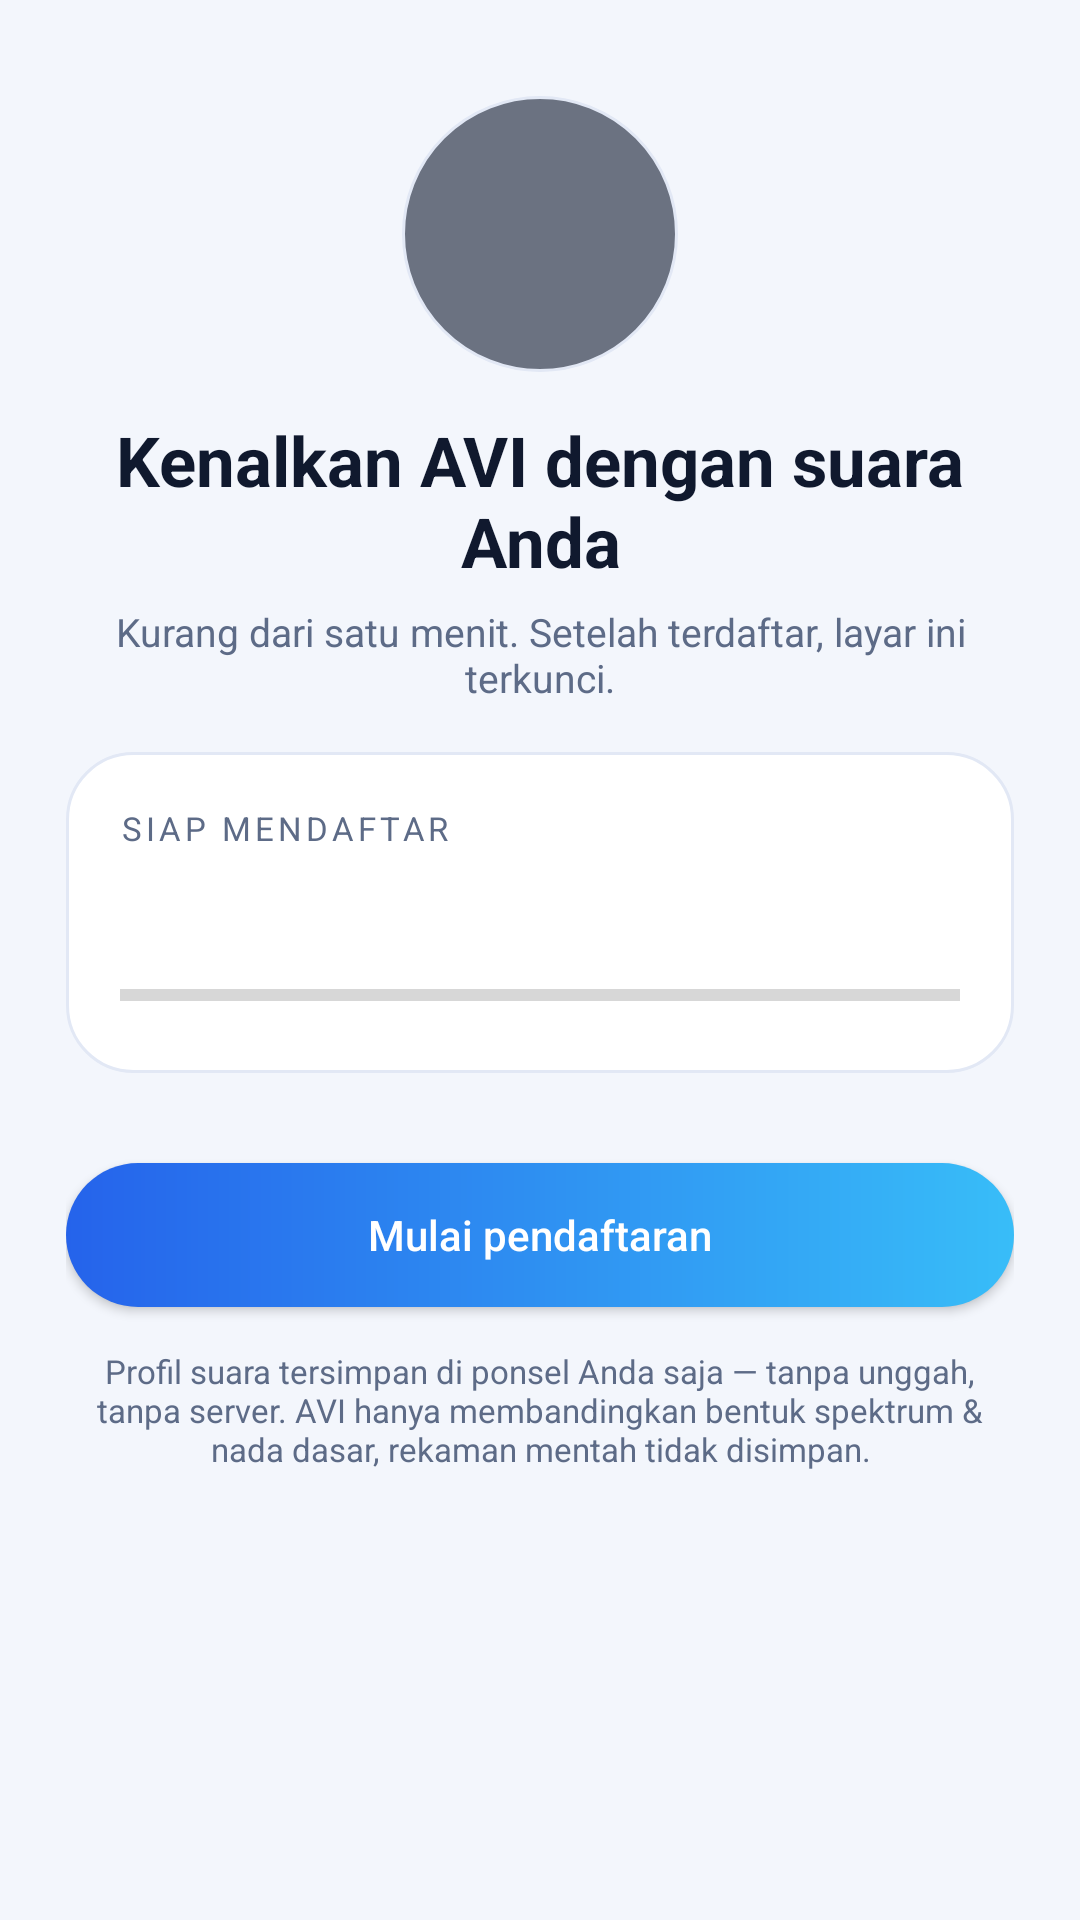

Layout XML and referenced resources for this Android screen:
<!-- AndroidManifest.xml: application theme TemaAVI -->
<!-- res/layout/activity_kalibrasi.xml -->
<?xml version="1.0" encoding="utf-8"?>
<ScrollView xmlns:android="http://schemas.android.com/apk/res/android"
    android:layout_width="match_parent" android:layout_height="match_parent"
    android:background="@color/avi_bg"
    android:fillViewport="true">

    <LinearLayout
        android:layout_width="match_parent" android:layout_height="wrap_content"
        android:orientation="vertical"
        android:padding="22dp">

        
        <FrameLayout
            android:layout_width="92dp" android:layout_height="92dp"
            android:layout_gravity="center_horizontal"
            android:layout_marginTop="10dp"
            android:background="@drawable/lingkaran_ikon">
            <ImageView
                android:layout_width="40dp" android:layout_height="40dp"
                android:layout_gravity="center"
                android:src="@drawable/ic_mic"
                android:tint="@color/aksen"
                android:contentDescription="Mikrofon"/>
        </FrameLayout>

        <TextView
            android:id="@+id/tvJudul"
            android:layout_width="match_parent" android:layout_height="wrap_content"
            android:layout_marginTop="14dp"
            android:gravity="center"
            android:text="Kenalkan AVI dengan suara Anda"
            android:textColor="@color/avi_teks"
            android:textSize="23sp" android:textStyle="bold"/>

        <TextView
            android:id="@+id/tvNarasi"
            android:layout_width="match_parent" android:layout_height="wrap_content"
            android:layout_marginTop="6dp"
            android:gravity="center"
            android:text="Kurang dari satu menit. Setelah terdaftar, layar ini terkunci."
            android:textColor="@color/avi_teks_samping" android:textSize="13sp"/>

        
        <LinearLayout style="@style/KartuSetting"
            android:layout_marginTop="16dp">

            <TextView
                android:id="@+id/tvLangkah"
                android:layout_width="match_parent" android:layout_height="wrap_content"
                android:textColor="@color/avi_teks_samping" android:textSize="11sp"
                android:textAllCaps="true" android:letterSpacing="0.12"
                android:text="Siap mendaftar"/>

            <TextView
                android:id="@+id/tvInstruksi"
                android:layout_width="match_parent" android:layout_height="wrap_content"
                android:layout_marginTop="8dp"
                android:textColor="@color/avi_teks" android:textSize="15sp"
                android:lineSpacingExtra="2dp"/>

            <TextView
                android:id="@+id/tvFrasa"
                android:layout_width="match_parent" android:layout_height="wrap_content"
                android:layout_marginTop="12dp"
                android:gravity="center"
                android:visibility="gone"
                android:textColor="@color/aksen" android:textSize="19sp"
                android:textStyle="bold" android:lineSpacingExtra="3dp"/>

            <ProgressBar
                android:id="@+id/pbLevel"
                style="?android:attr/progressBarStyleHorizontal"
                android:layout_width="match_parent" android:layout_height="wrap_content"
                android:layout_marginTop="12dp"
                android:max="100" android:progress="0"
                android:progressTint="@color/aksen"/>

            <TextView
                android:id="@+id/tvUmpan"
                android:layout_width="match_parent" android:layout_height="wrap_content"
                android:layout_marginTop="6dp"
                android:gravity="center"
                android:visibility="gone"
                android:textColor="@color/avi_teks_samping" android:textSize="12sp"/>

            <TextView
                android:id="@+id/tvDots"
                android:layout_width="match_parent" android:layout_height="wrap_content"
                android:layout_marginTop="8dp"
                android:gravity="center"
                android:visibility="gone"
                android:textColor="@color/aksen" android:textSize="18sp"
                android:letterSpacing="0.25"/>
        </LinearLayout>

        <Button
            android:id="@+id/bUtama"
            android:layout_width="match_parent" android:layout_height="wrap_content"
            android:layout_marginTop="16dp"
            android:text="Mulai pendaftaran"
            android:textAllCaps="false"
            android:background="@drawable/btn_primary"
            android:textColor="#FFFFFF"/>

        <Button
            android:id="@+id/bKedua"
            android:layout_width="match_parent" android:layout_height="wrap_content"
            android:layout_marginTop="8dp"
            android:visibility="gone"
            android:text="Hapus kalibrasi"
            android:textAllCaps="false"
            android:background="@drawable/btn_secondary"
            android:textColor="@color/avi_teks"/>

        <TextView
            android:layout_width="match_parent" android:layout_height="wrap_content"
            android:layout_marginTop="14dp"
            android:gravity="center"
            android:textColor="@color/avi_teks_samping" android:textSize="11sp"
            android:text="Profil suara tersimpan di ponsel Anda saja — tanpa unggah, tanpa server. AVI hanya membandingkan bentuk spektrum &amp; nada dasar, rekaman mentah tidak disimpan."/>
    </LinearLayout>
</ScrollView>
<!-- resources referenced by this layout -->
<resources>
  <color name="aksen">#2563EB</color>
  <color name="avi_bg">#F3F6FC</color>
  <color name="avi_teks">#10192E</color>
  <color name="avi_teks_samping">#5D6B87</color>
  <!-- drawable btn_primary (drawable) -->
  <?xml version="1.0" encoding="utf-8"?>
  <shape xmlns:android="http://schemas.android.com/apk/res/android"
      android:shape="rectangle">
      <corners android:radius="26dp"/>
      <gradient android:type="linear" android:angle="0"
          android:startColor="@color/aksen"
          android:endColor="@color/aksen_muda"/>
  </shape>
  <!-- drawable btn_secondary (drawable) -->
  <?xml version="1.0" encoding="utf-8"?>
  <shape xmlns:android="http://schemas.android.com/apk/res/android"
      android:shape="rectangle">
      <corners android:radius="26dp"/>
      <solid android:color="@color/avi_card2"/>
      <stroke android:width="1dp" android:color="@color/garis"/>
  </shape>
  <!-- drawable lingkaran_ikon (drawable) -->
  <?xml version="1.0" encoding="utf-8"?>
  <shape xmlns:android="http://schemas.android.com/apk/res/android"
      android:shape="oval">
      <solid android:color="#99111B31"/>
      <stroke android:width="1dp" android:color="@color/garis"/>
  </shape>
  <style name="KartuSetting">
          <item name="android:layout_width">match_parent</item>
          <item name="android:layout_height">wrap_content</item>
          <item name="android:orientation">vertical</item>
          <item name="android:background">@drawable/card_settings</item>
          <item name="android:padding">18dp</item>
          <item name="android:layout_marginBottom">14dp</item>
      </style>
  <style name="TemaAVI" parent="android:Theme.Material.Light.NoActionBar">
          <item name="android:statusBarColor">@color/status_bar</item>
          <item name="android:windowBackground">@drawable/bg_main</item>
          <item name="android:windowLightStatusBar">true</item>
          <item name="android:navigationBarColor">@color/status_bar</item>
      </style>
  <color name="aksen_muda">#38BDF8</color>
  <color name="avi_card2">#EEF3FB</color>
  <color name="garis">#E2E8F5</color>
  <!-- drawable card_settings (drawable) -->
  <?xml version="1.0" encoding="utf-8"?>
  <shape xmlns:android="http://schemas.android.com/apk/res/android"
      android:shape="rectangle">
      <corners android:radius="22dp"/>
      <solid android:color="@color/avi_card"/>
      <stroke android:width="1dp" android:color="@color/garis"/>
  </shape>
  <color name="status_bar">#F3F6FC</color>
  <!-- drawable bg_main (drawable) -->
  <?xml version="1.0" encoding="utf-8"?>
  <layer-list xmlns:android="http://schemas.android.com/apk/res/android">
      <item>
          <color android:color="@color/avi_bg"/>
      </item>
      <item>
          <shape android:shape="rectangle">
              <gradient android:type="radial"
                  android:centerX="0.12" android:centerY="0.02"
                  android:gradientRadius="340dp"
                  android:startColor="#2E19B4E8"
                  android:centerColor="#1219B4E8"
                  android:endColor="#0019B4E8"/>
          </shape>
      </item>
      <item>
          <shape android:shape="rectangle">
              <gradient android:type="radial"
                  android:centerX="0.92" android:centerY="0.98"
                  android:gradientRadius="380dp"
                  android:startColor="#262F6BFF"
                  android:centerColor="#0D2F6BFF"
                  android:endColor="#002F6BFF"/>
          </shape>
      </item>
  </layer-list>
  <color name="avi_card">#FFFFFF</color>
</resources>
